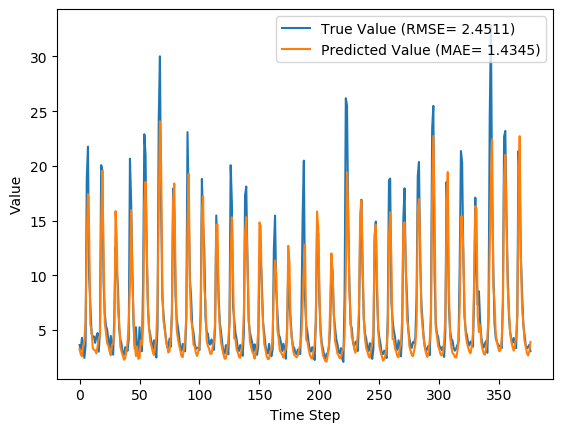

The file beside this chart, header and first rows:
y_true, y_pred, y_true_scaled, y_pred_scaled
3.63, 3.276, 0.08847, 0.07739
3.21, 2.788, 0.07534, 0.06214
4.29, 2.603, 0.1091, 0.05635
3.67, 3.61, 0.08972, 0.08784
2.46, 3.966, 0.05189, 0.09897
3.54, 5.872, 0.08565, 0.1586
18.82, 13.43, 0.5633, 0.3948
21.76, 17.43, 0.6552, 0.5199
9.83, 13.78, 0.2823, 0.4057
7.16, 5.507, 0.1988, 0.1471
4.67, 4.999, 0.121, 0.1313
4.44, 3.349, 0.1138, 0.0797
4.4, 3.2, 0.1125, 0.07502
3.83, 3.139, 0.09472, 0.07313
4.42, 2.876, 0.1132, 0.06491
4.72, 3.499, 0.1225, 0.08437
3.03, 4.268, 0.06971, 0.1084
4.87, 4.526, 0.1272, 0.1165
20.07, 14.58, 0.6024, 0.4308
19.62, 19.55, 0.5883, 0.5861
9.33, 12.18, 0.2666, 0.3557
6.56, 5.621, 0.1801, 0.1507
5.37, 4.783, 0.1429, 0.1245
5.07, 3.824, 0.1335, 0.09454
4.02, 3.59, 0.1007, 0.08722
3.34, 3.058, 0.0794, 0.07058
4.47, 2.695, 0.1147, 0.05922
3.61, 3.656, 0.08784, 0.08928
2.75, 3.723, 0.06096, 0.09137
6.28, 4.866, 0.1713, 0.1271
12.55, 15.86, 0.3673, 0.4709
10.44, 13.51, 0.3013, 0.3974
9.01, 6.874, 0.2566, 0.1899
5.12, 5.791, 0.135, 0.156
4.16, 3.516, 0.105, 0.08491
3.72, 3.036, 0.09128, 0.06991
2.73, 2.735, 0.06033, 0.06049
2.73, 2.288, 0.06033, 0.04653
3.43, 2.405, 0.08221, 0.05016
3.4, 3.067, 0.08128, 0.07086
3.1, 3.867, 0.0719, 0.09589
4.17, 5.711, 0.1053, 0.1535
20.66, 9.166, 0.6208, 0.2615
16.78, 15.98, 0.4995, 0.4744
10.67, 9.706, 0.3085, 0.2784
5.59, 6.271, 0.1497, 0.171
3.31, 3.79, 0.07846, 0.09348
5.26, 2.626, 0.1394, 0.05707
3.05, 3.499, 0.07033, 0.08438
3.04, 2.375, 0.07002, 0.04923
5.26, 2.438, 0.1394, 0.05121
3.41, 4.036, 0.08159, 0.1012
3.07, 3.683, 0.07096, 0.09012
9.62, 5.456, 0.2757, 0.1455
22.89, 16.53, 0.6905, 0.4917
21.04, 18.55, 0.6327, 0.5549
12.14, 12.61, 0.3545, 0.3693
7.0, 7.32, 0.1938, 0.2038
5.08, 5.132, 0.1338, 0.1354
4.58, 3.952, 0.1182, 0.09855
... 317 more rows
